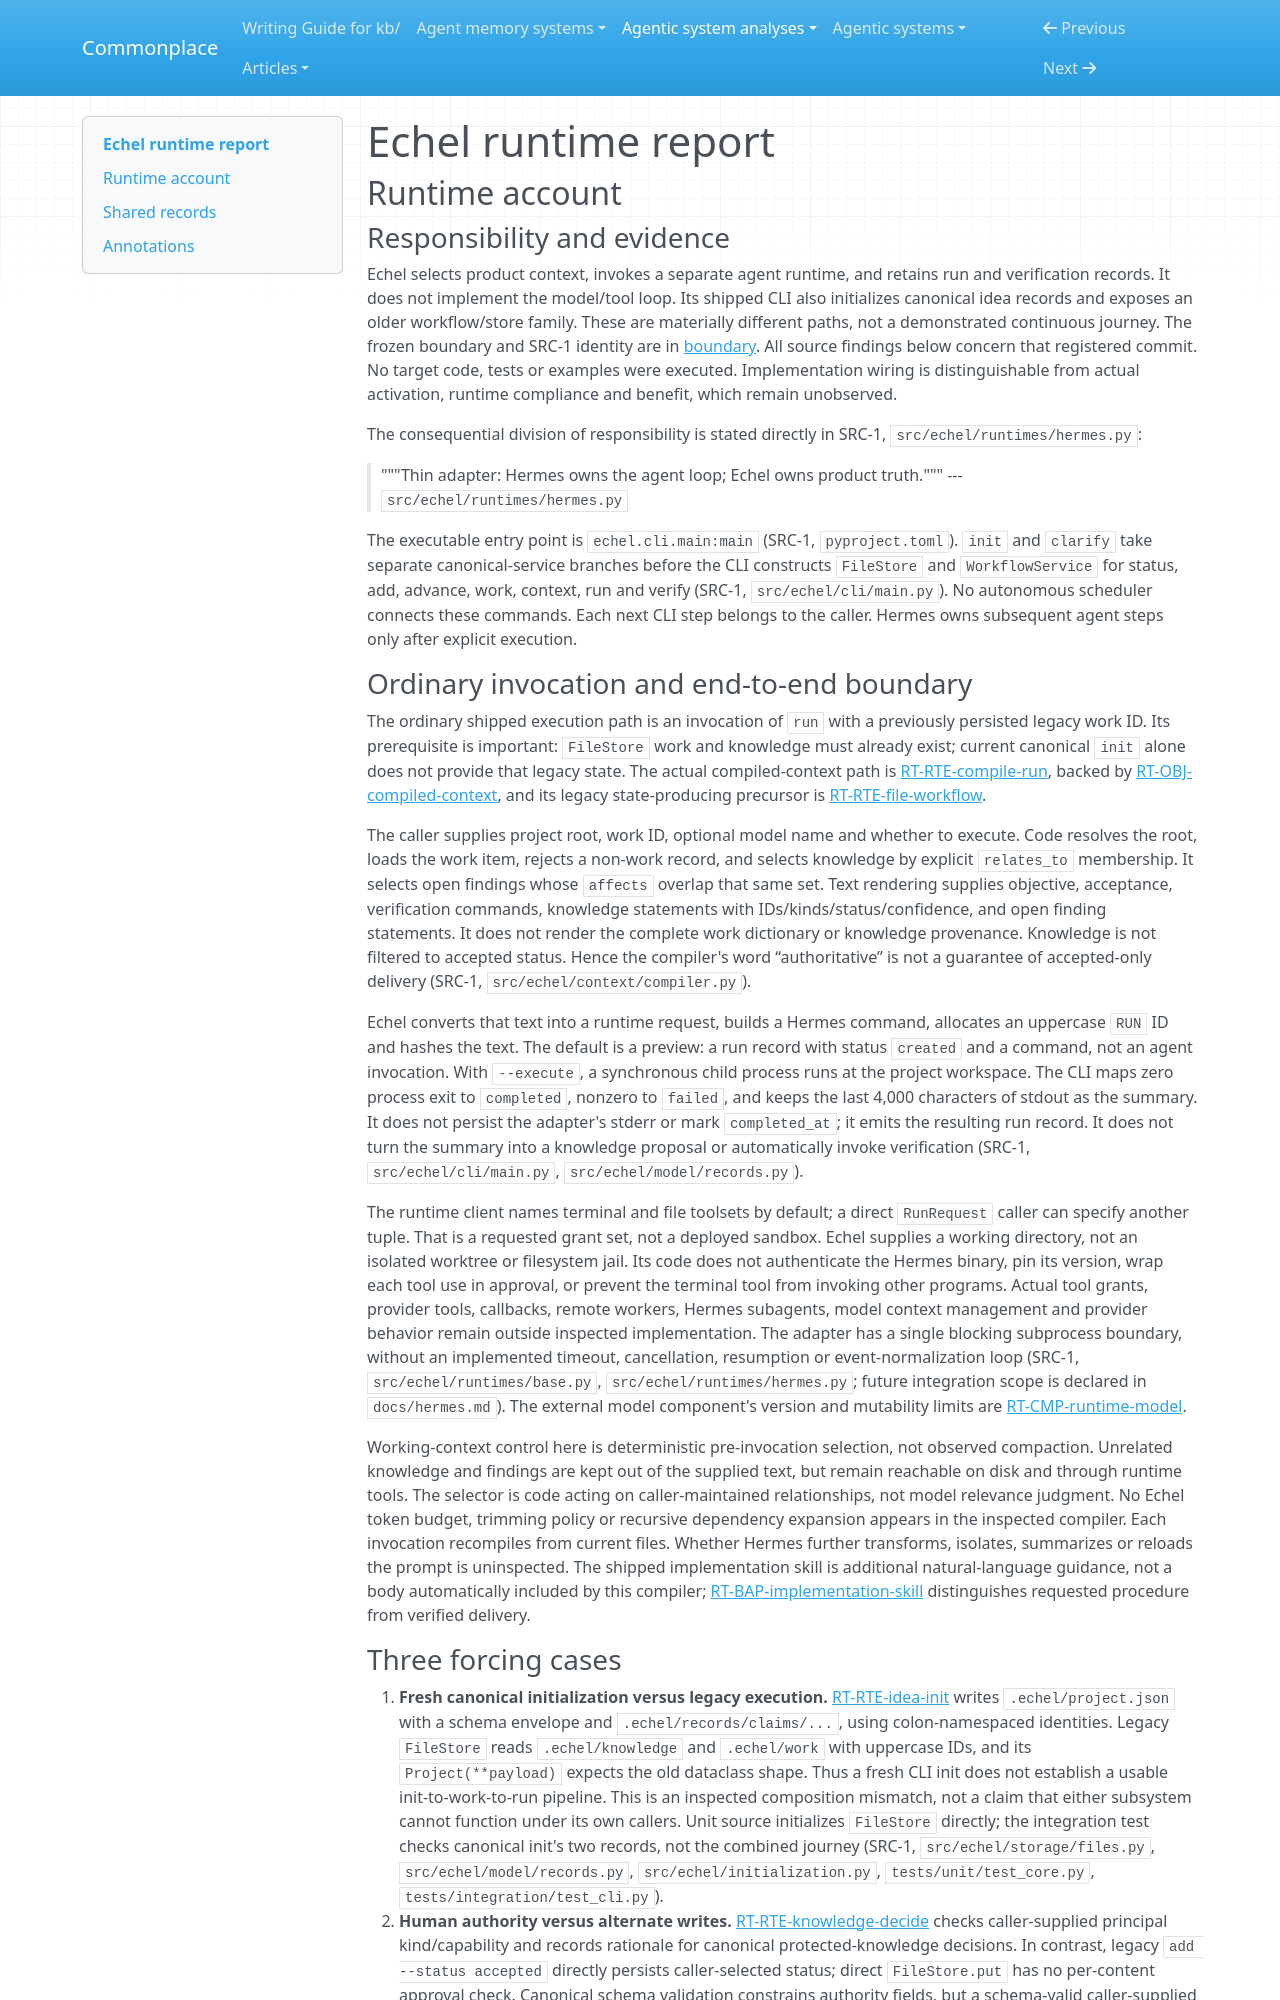

repository: zby/commonplace · page: agentic-system-analyses/retained/echel/runtime/index.html · generator: mkdocs

---
type: agentic-system-analyses/types/agentic-system-runtime-report.md
description: "Echel runtime baseline: canonical initialization, legacy work/context execution, verification and scoped change admission at aee36de4d2d1c404fb36e9ad68cc0a920784ee61."
run-id: AAS-2026-10-15-echel-08d27848b99a-01
reviewed-boundary: aee36de4d2d1c404fb36e9ad68cc0a920784ee61
---

# Echel runtime report

## Runtime account

### Responsibility and evidence

Echel selects product context, invokes a separate agent runtime, and retains run and verification records. It does not implement the model/tool loop. Its shipped CLI also initializes canonical idea records and exposes an older workflow/store family. These are materially different paths, not a demonstrated continuous journey. The frozen boundary and SRC-1 identity are in [boundary](boundary.md#boundary-and-evidence). All source findings below concern that registered commit. No target code, tests or examples were executed. Implementation wiring is distinguishable from actual activation, runtime compliance and benefit, which remain unobserved.

The consequential division of responsibility is stated directly in SRC-1, `src/echel/runtimes/hermes.py`:

> """Thin adapter: Hermes owns the agent loop; Echel owns product truth."""
> --- `src/echel/runtimes/hermes.py`

The executable entry point is `echel.cli.main:main` (SRC-1, `pyproject.toml`). `init` and `clarify` take separate canonical-service branches before the CLI constructs `FileStore` and `WorkflowService` for status, add, advance, work, context, run and verify (SRC-1, `src/echel/cli/main.py`). No autonomous scheduler connects these commands. Each next CLI step belongs to the caller. Hermes owns subsequent agent steps only after explicit execution.

### Ordinary invocation and end-to-end boundary

The ordinary shipped execution path is an invocation of `run` with a previously persisted legacy work ID. Its prerequisite is important: `FileStore` work and knowledge must already exist; current canonical `init` alone does not provide that legacy state. The actual compiled-context path is [RT-RTE-compile-run](#rt-rte-compile-run), backed by [RT-OBJ-compiled-context](#rt-obj-compiled-context), and its legacy state-producing precursor is [RT-RTE-file-workflow](#rt-rte-file-workflow).

The caller supplies project root, work ID, optional model name and whether to execute. Code resolves the root, loads the work item, rejects a non-work record, and selects knowledge by explicit `relates_to` membership. It selects open findings whose `affects` overlap that same set. Text rendering supplies objective, acceptance, verification commands, knowledge statements with IDs/kinds/status/confidence, and open finding statements. It does not render the complete work dictionary or knowledge provenance. Knowledge is not filtered to accepted status. Hence the compiler's word “authoritative” is not a guarantee of accepted-only delivery (SRC-1, `src/echel/context/compiler.py`).

Echel converts that text into a runtime request, builds a Hermes command, allocates an uppercase `RUN` ID and hashes the text. The default is a preview: a run record with status `created` and a command, not an agent invocation. With `--execute`, a synchronous child process runs at the project workspace. The CLI maps zero process exit to `completed`, nonzero to `failed`, and keeps the last 4,000 characters of stdout as the summary. It does not persist the adapter's stderr or mark `completed_at`; it emits the resulting run record. It does not turn the summary into a knowledge proposal or automatically invoke verification (SRC-1, `src/echel/cli/main.py`, `src/echel/model/records.py`).

The runtime client names terminal and file toolsets by default; a direct `RunRequest` caller can specify another tuple. That is a requested grant set, not a deployed sandbox. Echel supplies a working directory, not an isolated worktree or filesystem jail. Its code does not authenticate the Hermes binary, pin its version, wrap each tool use in approval, or prevent the terminal tool from invoking other programs. Actual tool grants, provider tools, callbacks, remote workers, Hermes subagents, model context management and provider behavior remain outside inspected implementation. The adapter has a single blocking subprocess boundary, without an implemented timeout, cancellation, resumption or event-normalization loop (SRC-1, `src/echel/runtimes/base.py`, `src/echel/runtimes/hermes.py`; future integration scope is declared in `docs/hermes.md`). The external model component's version and mutability limits are [RT-CMP-runtime-model](#rt-cmp-runtime-model).

Working-context control here is deterministic pre-invocation selection, not observed compaction. Unrelated knowledge and findings are kept out of the supplied text, but remain reachable on disk and through runtime tools. The selector is code acting on caller-maintained relationships, not model relevance judgment. No Echel token budget, trimming policy or recursive dependency expansion appears in the inspected compiler. Each invocation recompiles from current files. Whether Hermes further transforms, isolates, summarizes or reloads the prompt is uninspected. The shipped implementation skill is additional natural-language guidance, not a body automatically included by this compiler; [RT-BAP-implementation-skill](#rt-bap-implementation-skill) distinguishes requested procedure from verified delivery.
